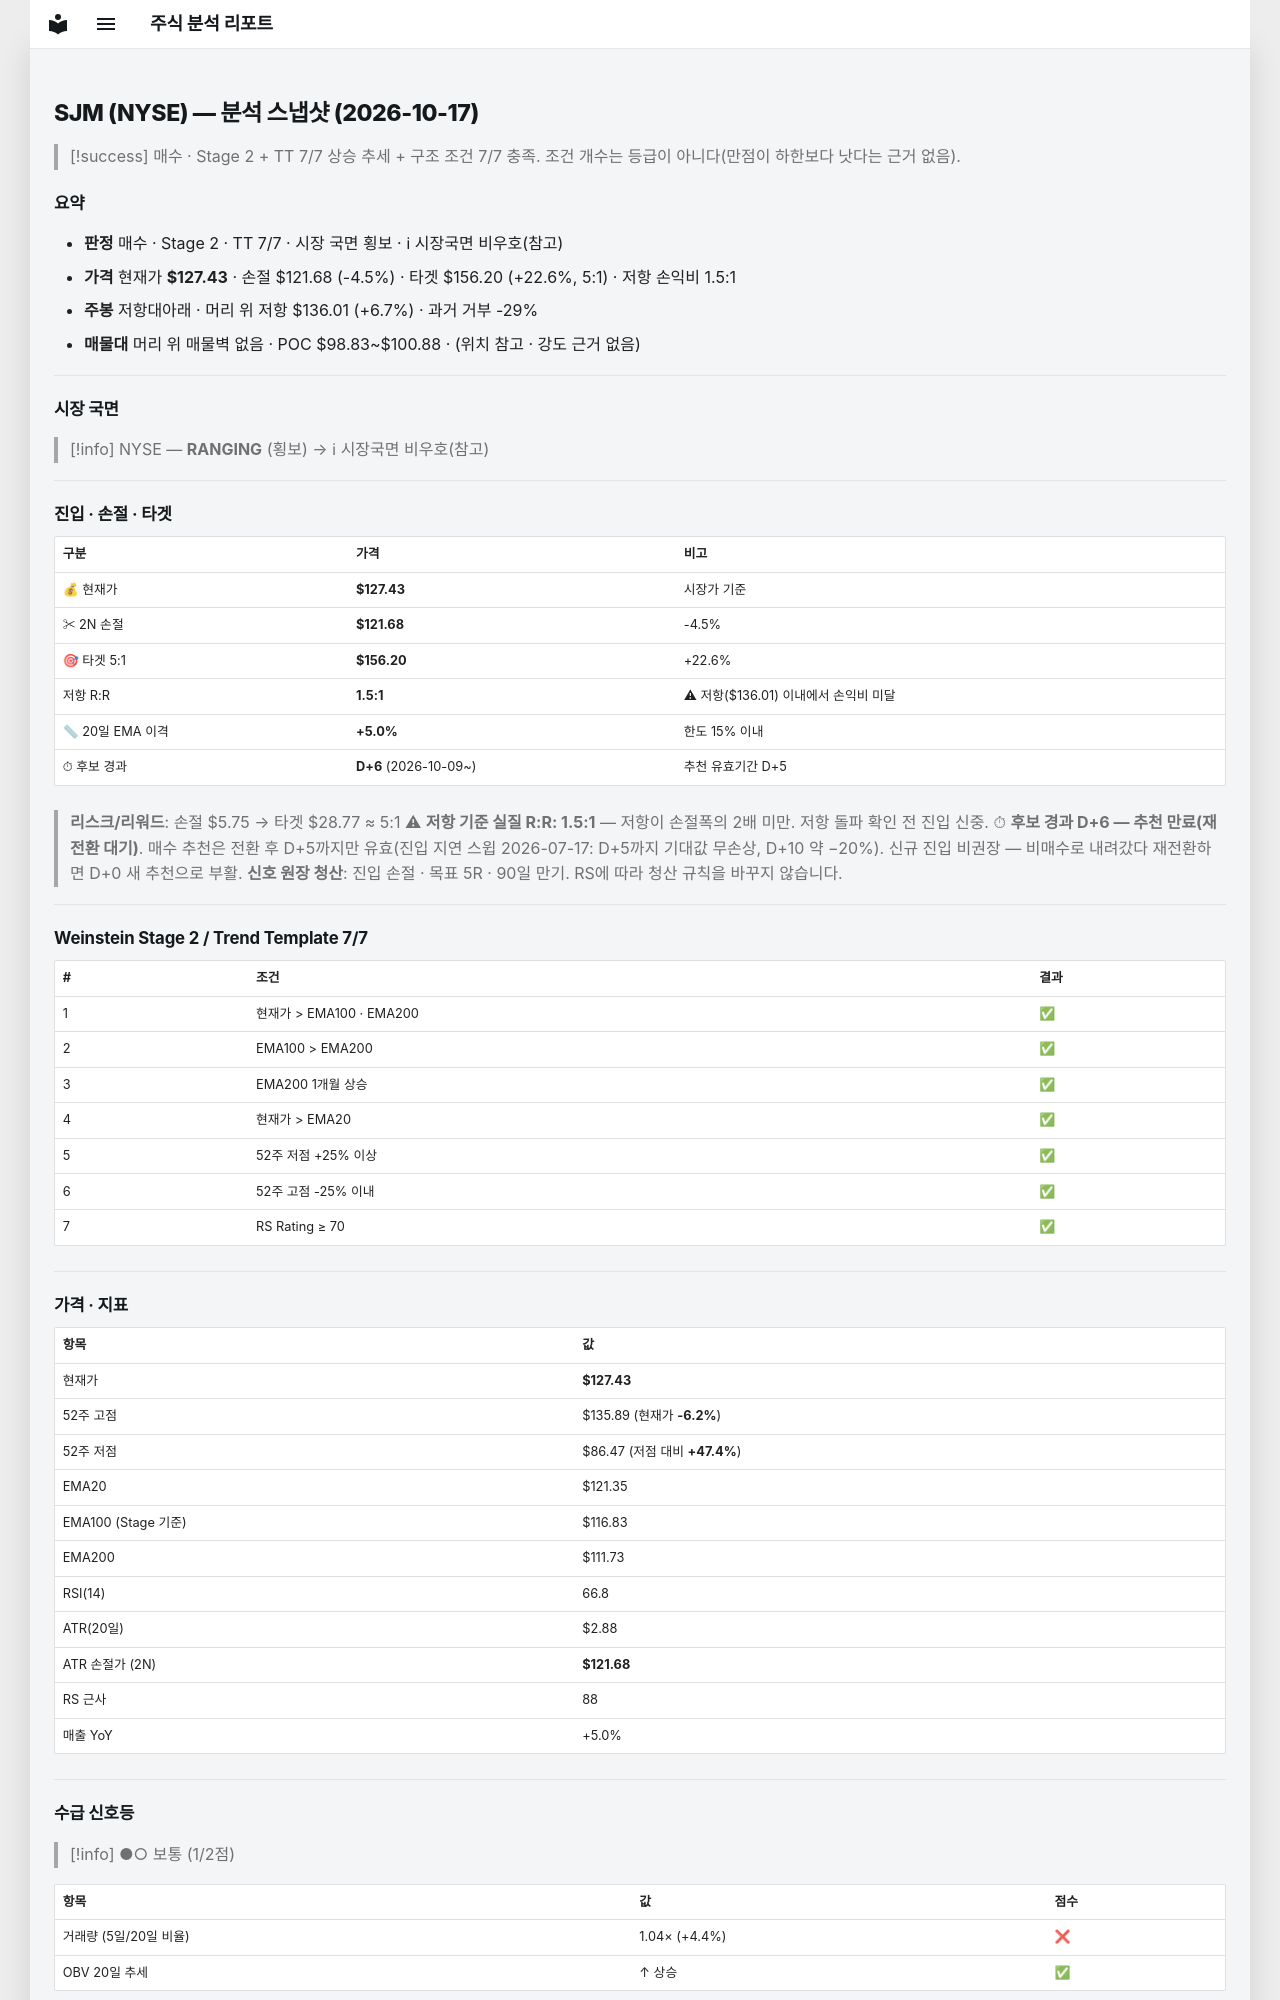

repository: soloandco/stock-reports · page: snapshots/SJM-2026-10-17/index.html · generator: mkdocs

---
type: analysis-snapshot
title: SJM 분석 스냅샷
ticker: SJM
market: NYSE
created: 2026-10-17
updated: 2026-10-17
bar-date: 2026-10-16
verdict: 매수후보
real-rr: 1.49
sma50-gap-pct: 5.0
candidate-days: 6
candidate-since: 2026-10-09
weekly-position: 저항대아래
weekly-overhead-price: 136.01
weekly-overhead-pct: 6.7
stage: 2
trend-template-score: 7
tt-max: 7
ma-set: ema-20-100-200
price: 127.43000030517578
stop-price: 121.67592267752865
market-regime: RANGING
supply-demand-score: 1/2
supply-demand-label: 보통
status: tracking
tags:
  - stock-agent
  - watchlist
  - SJM
  - analysis
related:
  - "[[analysis-template]]"
---

# SJM (NYSE) — 분석 스냅샷 (2026-10-17)

> [!success] 매수 · Stage 2 + TT 7/7
> 상승 추세 + 구조 조건 7/7 충족. 조건 개수는 등급이 아니다(만점이 하한보다 낫다는 근거 없음).

## 요약

- **판정** 매수 · Stage 2 · TT 7/7 · 시장 국면 횡보 · ℹ 시장국면 비우호(참고)
- **가격** 현재가 **$127.43** · 손절 $121.68 (-4.5%) · 타겟 $156.20 (+22.6%, 5:1) · 저항 손익비 1.5:1
- **주봉** 저항대아래 · 머리 위 저항 $136.01 (+6.7%) · 과거 거부 -29%
- **매물대** 머리 위 매물벽 없음 · POC $98.83~$100.88 · (위치 참고 · 강도 근거 없음)

---

## 시장 국면

> [!info] NYSE — **RANGING** (횡보) → ℹ 시장국면 비우호(참고)

---

## 진입 · 손절 · 타겟

| 구분 | 가격 | 비고 |
|------|------|------|
| 💰 현재가 | **$127.43** | 시장가 기준 |
| ✂ 2N 손절 | **$121.68** | -4.5% |
| 🎯 타겟 5:1 | **$156.20** | +22.6% |
| 저항 R:R | **1.5:1** | ⚠ 저항($136.01) 이내에서 손익비 미달 |
| 📏 20일 EMA 이격 | **+5.0%** | 한도 15% 이내 |
| ⏱ 후보 경과 | **D+6** (2026-10-09~) | 추천 유효기간 D+5 |

> **리스크/리워드**: 손절 $5.75 → 타겟 $28.77 ≈ 5:1
> ⚠ **저항 기준 실질 R:R: 1.5:1** — 저항이 손절폭의 2배 미만. 저항 돌파 확인 전 진입 신중.
> ⏱ **후보 경과 D+6 — 추천 만료(재전환 대기)**. 매수 추천은 전환 후 D+5까지만 유효(진입 지연 스윕 2026-07-17: D+5까지 기대값 무손상, D+10 약 −20%). 신규 진입 비권장 — 비매수로 내려갔다 재전환하면 D+0 새 추천으로 부활.
> **신호 원장 청산**: 진입 손절 · 목표 5R · 90일 만기. RS에 따라 청산 규칙을 바꾸지 않습니다.

---

## Weinstein Stage 2 / Trend Template 7/7

| # | 조건 | 결과 |
|---|------|------|
| 1 | 현재가 > EMA100 · EMA200 | ✅ |
| 2 | EMA100 > EMA200 | ✅ |
| 3 | EMA200 1개월 상승 | ✅ |
| 4 | 현재가 > EMA20 | ✅ |
| 5 | 52주 저점 +25% 이상 | ✅ |
| 6 | 52주 고점 -25% 이내 | ✅ |
| 7 | RS Rating ≥ 70 | ✅ |

---

## 가격 · 지표

| 항목 | 값 |
|------|---|
| 현재가 | **$127.43** |
| 52주 고점 | $135.89 (현재가 **-6.2%**) |
| 52주 저점 | $86.47 (저점 대비 **+47.4%**) |
| EMA20 | $121.35 |
| EMA100 (Stage 기준) | $116.83 |
| EMA200 | $111.73 |
| RSI(14) | 66.8 |
| ATR(20일) | $2.88 |
| ATR 손절가 (2N) | **$121.68** |
| RS 근사 | 88 |
| 매출 YoY | +5.0% |

---
## 수급 신호등

> [!info] ●○ 보통 (1/2점)

| 항목 | 값 | 점수 |
|------|------|------|
| 거래량 (5일/20일 비율) | 1.04× (+4.4%) | ❌ |
| OBV 20일 추세 | ↑ 상승 | ✅ |

> **판독법**: 거래량이 20일 평균보다 20% 이상 많고 OBV(온밸런스볼륨)가 상승 중이면 매집 수급이 강한 것으로 판단합니다.

---
